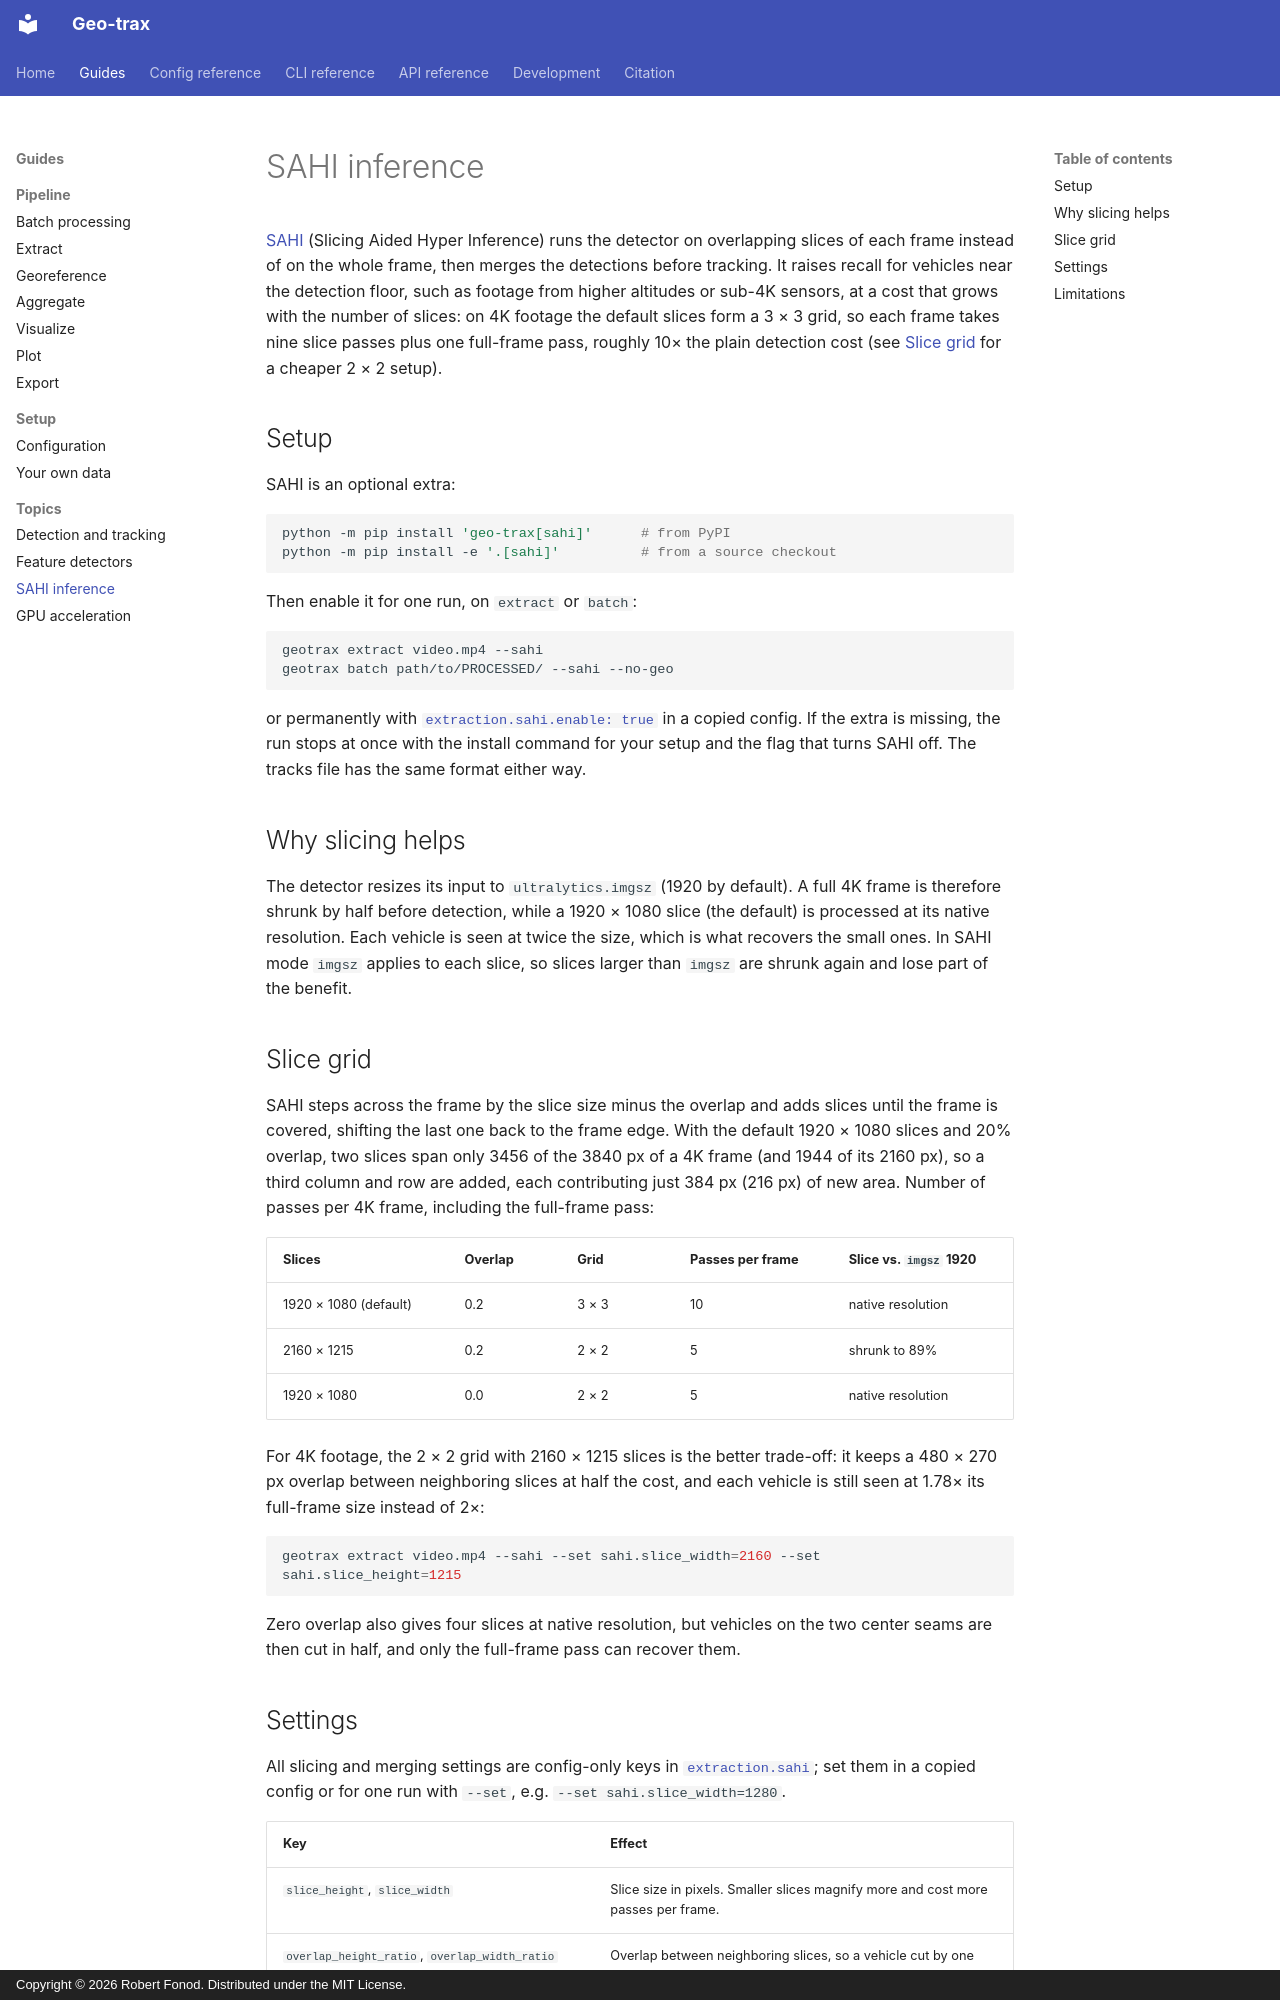

repository: rfonod/geo-trax · page: guides/sahi/index.html · generator: mkdocs · copyright: Copyright © 2026 Robert Fonod. Distributed under the MIT License.

# SAHI inference

[SAHI](https://github.com/obss/sahi) (Slicing Aided Hyper Inference) runs the detector on overlapping slices of each frame instead of on the whole frame, then merges the detections before tracking. It raises recall for vehicles near the detection floor, such as footage from higher altitudes or sub-4K sensors, at a cost that grows with the number of slices: on 4K footage the default slices form a 3 × 3 grid, so each frame takes nine slice passes plus one full-frame pass, roughly 10× the plain detection cost (see [Slice grid](#slice-grid) for a cheaper 2 × 2 setup).

## Setup

SAHI is an optional extra:

```bash
python -m pip install 'geo-trax[sahi]'      # from PyPI
python -m pip install -e '.[sahi]'          # from a source checkout
```

Then enable it for one run, on `extract` or `batch`:

```bash
geotrax extract video.mp4 --sahi
geotrax batch path/to/PROCESSED/ --sahi --no-geo
```

or permanently with [`extraction.sahi.enable: true`](../reference/config/extraction.md#extraction.sahi.enable) in a copied config. If the extra is missing, the run stops at once with the install command for your setup and the flag that turns SAHI off. The tracks file has the same format either way.

## Why slicing helps

The detector resizes its input to `ultralytics.imgsz` (1920 by default). A full 4K frame is therefore shrunk by half before detection, while a 1920 × 1080 slice (the default) is processed at its native resolution. Each vehicle is seen at twice the size, which is what recovers the small ones. In SAHI mode `imgsz` applies to each slice, so slices larger than `imgsz` are shrunk again and lose part of the benefit.

## Slice grid

SAHI steps across the frame by the slice size minus the overlap and adds slices until the frame is covered, shifting the last one back to the frame edge. With the default 1920 × 1080 slices and 20% overlap, two slices span only 3456 of the 3840 px of a 4K frame (and 1944 of its 2160 px), so a third column and row are added, each contributing just 384 px (216 px) of new area. Number of passes per 4K frame, including the full-frame pass:

| Slices | Overlap | Grid | Passes per frame | Slice vs. `imgsz` 1920 |
|---|---|---|---|---|
| 1920 × 1080 (default) | 0.2 | 3 × 3 | 10 | native resolution |
| 2160 × 1215 | 0.2 | 2 × 2 | 5 | shrunk to 89% |
| 1920 × 1080 | 0.0 | 2 × 2 | 5 | native resolution |

For 4K footage, the 2 × 2 grid with 2160 × 1215 slices is the better trade-off: it keeps a 480 × 270 px overlap between neighboring slices at half the cost, and each vehicle is still seen at 1.78× its full-frame size instead of 2×:

```bash
geotrax extract video.mp4 --sahi --set sahi.slice_width=2160 --set sahi.slice_height=1215
```

Zero overlap also gives four slices at native resolution, but vehicles on the two center seams are then cut in half, and only the full-frame pass can recover them.
